11-way image classification set "gemstones-images" from GitHub (Haseeb1604/gemstone-identification); label vocabulary: alexandrite, almandine, amber, amethyst, ametrine, andalusite, andradite, aquamarine, fluorite, blue sapphire, zoisite.

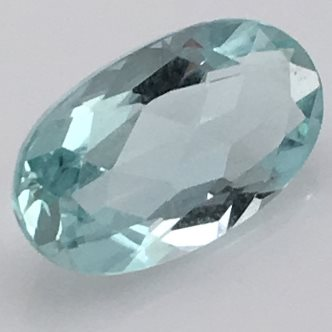
Label: aquamarine

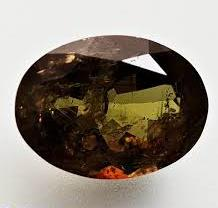
Label: andalusite

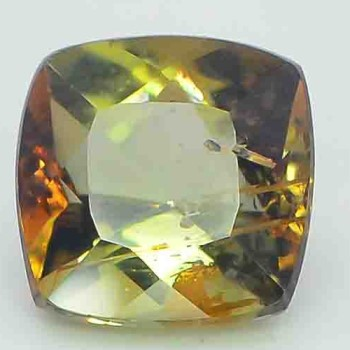
Label: andalusite

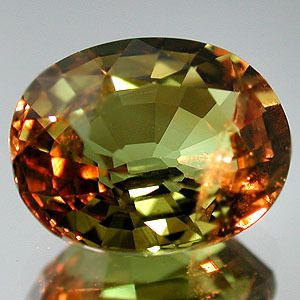
Label: andalusite

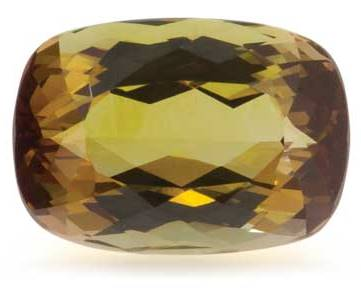
Label: andalusite

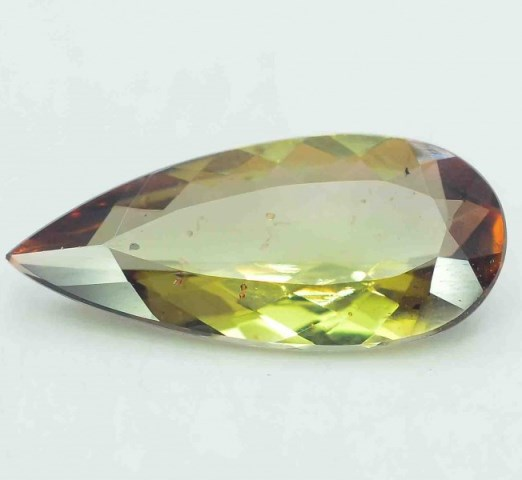
Label: andalusite
